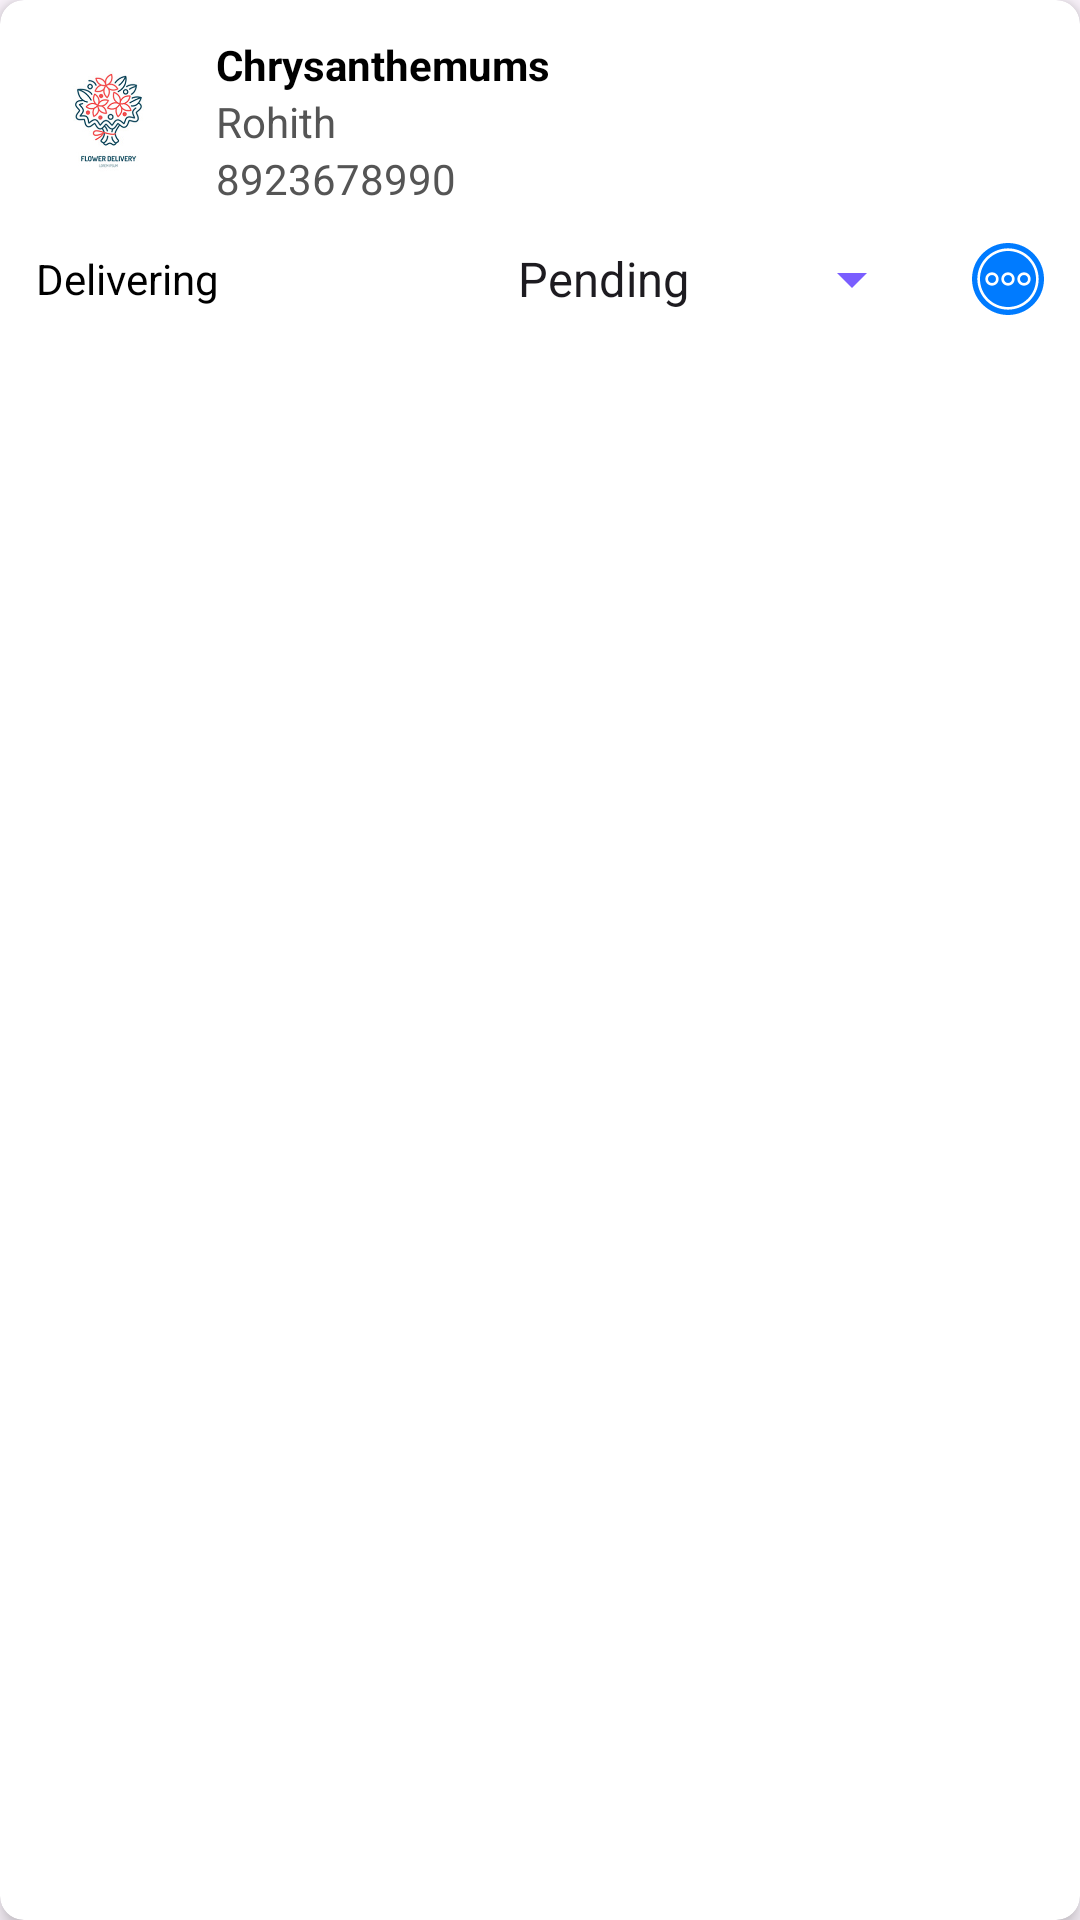

Layout XML and referenced resources for this Android screen:
<!-- AndroidManifest.xml: application theme Theme.FreshBlooms -->
<!-- res/layout/pending_order_item.xml -->
<?xml version="1.0" encoding="utf-8"?>
<androidx.cardview.widget.CardView xmlns:android="http://schemas.android.com/apk/res/android"
    xmlns:app="http://schemas.android.com/apk/res-auto"
    android:layout_width="match_parent"
    android:layout_height="wrap_content"
    android:layout_margin="8dp"
    app:cardCornerRadius="8dp"
    app:cardElevation="4dp">

    <LinearLayout
        android:layout_width="match_parent"
        android:layout_height="wrap_content"
        android:orientation="vertical"
        android:padding="12dp">

        
        <LinearLayout
            android:layout_width="match_parent"
            android:layout_height="wrap_content"
            android:orientation="horizontal"
            android:gravity="center_vertical">

            
            <ImageView
                android:id="@+id/imgProduct"
                android:layout_width="48dp"
                android:layout_height="48dp"
                android:src="@drawable/flower"
                android:layout_marginEnd="12dp"
                android:scaleType="centerCrop" />

            
            <LinearLayout
                android:layout_width="0dp"
                android:layout_height="wrap_content"
                android:layout_weight="1"
                android:orientation="vertical">

                <TextView
                    android:id="@+id/txtProductName"
                    android:layout_width="wrap_content"
                    android:layout_height="wrap_content"
                    android:text="Chrysanthemums"
                    android:textStyle="bold"
                    android:textColor="#000000" />

                <TextView
                    android:id="@+id/txtCustomerName"
                    android:layout_width="wrap_content"
                    android:layout_height="wrap_content"
                    android:text="Rohith"
                    android:textColor="#555555" />

                <TextView
                    android:id="@+id/txtMobile"
                    android:layout_width="wrap_content"
                    android:layout_height="wrap_content"
                    android:text="8923678990"
                    android:textColor="#555555" />
            </LinearLayout>
        </LinearLayout>

        
        <LinearLayout
            android:layout_width="match_parent"
            android:layout_height="wrap_content"
            android:orientation="horizontal"
            android:layout_marginTop="12dp"
            android:gravity="center_vertical">

            <TextView
                android:id="@+id/txtStatus"
                android:layout_width="0dp"
                android:layout_height="wrap_content"
                android:layout_weight="1"
                android:text="Delivering"
                android:textColor="#000000" />

            <Spinner
                android:id="@+id/spinnerStatus"
                android:layout_width="wrap_content"
                android:layout_height="wrap_content"
                android:entries="@array/order_status_array"
                android:backgroundTint="#7A5EFF"
                android:popupBackground="#FFFFFF"
                android:textAlignment="center" />

            <ImageView
                android:id="@+id/imgDelete"
                android:layout_width="24dp"
                android:layout_height="24dp"
                android:layout_marginStart="16dp"
                android:src="@drawable/vector"
                app:tint="#007BFF" />
        </LinearLayout>
    </LinearLayout>
</androidx.cardview.widget.CardView>
<!-- resources referenced by this layout -->
<resources>
  <string-array name="order_status_array">
          <item>Pending</item>
          <item>Processing</item>
          <item>Delivering</item>
          <item>Delivered</item>
          <item>Cancelled</item>
      </string-array>
  <!-- drawable flower: jpg bitmap (drawable, 47294 bytes) -->
  <!-- drawable vector (drawable) -->
  <vector xmlns:android="http://schemas.android.com/apk/res/android"
      android:width="432dp"
      android:height="432dp"
      android:viewportWidth="432"
      android:viewportHeight="432">
    <path
        android:pathData="M216,0C335.22,0 432,96.78 432,216C432,335.22 335.22,432 216,432C96.78,432 0,335.22 0,216C0,96.78 96.78,0 216,0ZM216,32C114.45,32 32,114.45 32,216C32,317.55 114.45,400 216,400C317.55,400 400,317.55 400,216C400,114.45 317.55,32 216,32ZM216,48C308.72,48 384,123.28 384,216C384,308.72 308.72,384 216,384C123.28,384 48,308.72 48,216C48,123.28 123.28,48 216,48ZM312,176C289.92,176 272,193.92 272,216C272,238.08 289.92,256 312,256C334.08,256 352,238.08 352,216C352,193.92 334.08,176 312,176ZM216,176C193.92,176 176,193.92 176,216C176,238.08 193.92,256 216,256C238.08,256 256,238.08 256,216C256,193.92 238.08,176 216,176ZM120,176C97.92,176 80,193.92 80,216C80,238.08 97.92,256 120,256C142.08,256 160,238.08 160,216C160,193.92 142.08,176 120,176ZM312,192C325.25,192 336,202.75 336,216C336,229.25 325.25,240 312,240C298.75,240 288,229.25 288,216C288,202.75 298.75,192 312,192ZM216,192C229.25,192 240,202.75 240,216C240,229.25 229.25,240 216,240C202.75,240 192,229.25 192,216C192,202.75 202.75,192 216,192ZM120,192C133.25,192 144,202.75 144,216C144,229.25 133.25,240 120,240C106.75,240 96,229.25 96,216C96,202.75 106.75,192 120,192Z"
        android:fillColor="#000000"
        android:fillType="evenOdd"/>
  </vector>
  <style name="Theme.FreshBlooms" parent="Base.Theme.FreshBlooms" />
  <style name="Base.Theme.FreshBlooms" parent="Theme.Material3.DayNight.NoActionBar">
          
          
      </style>
</resources>
